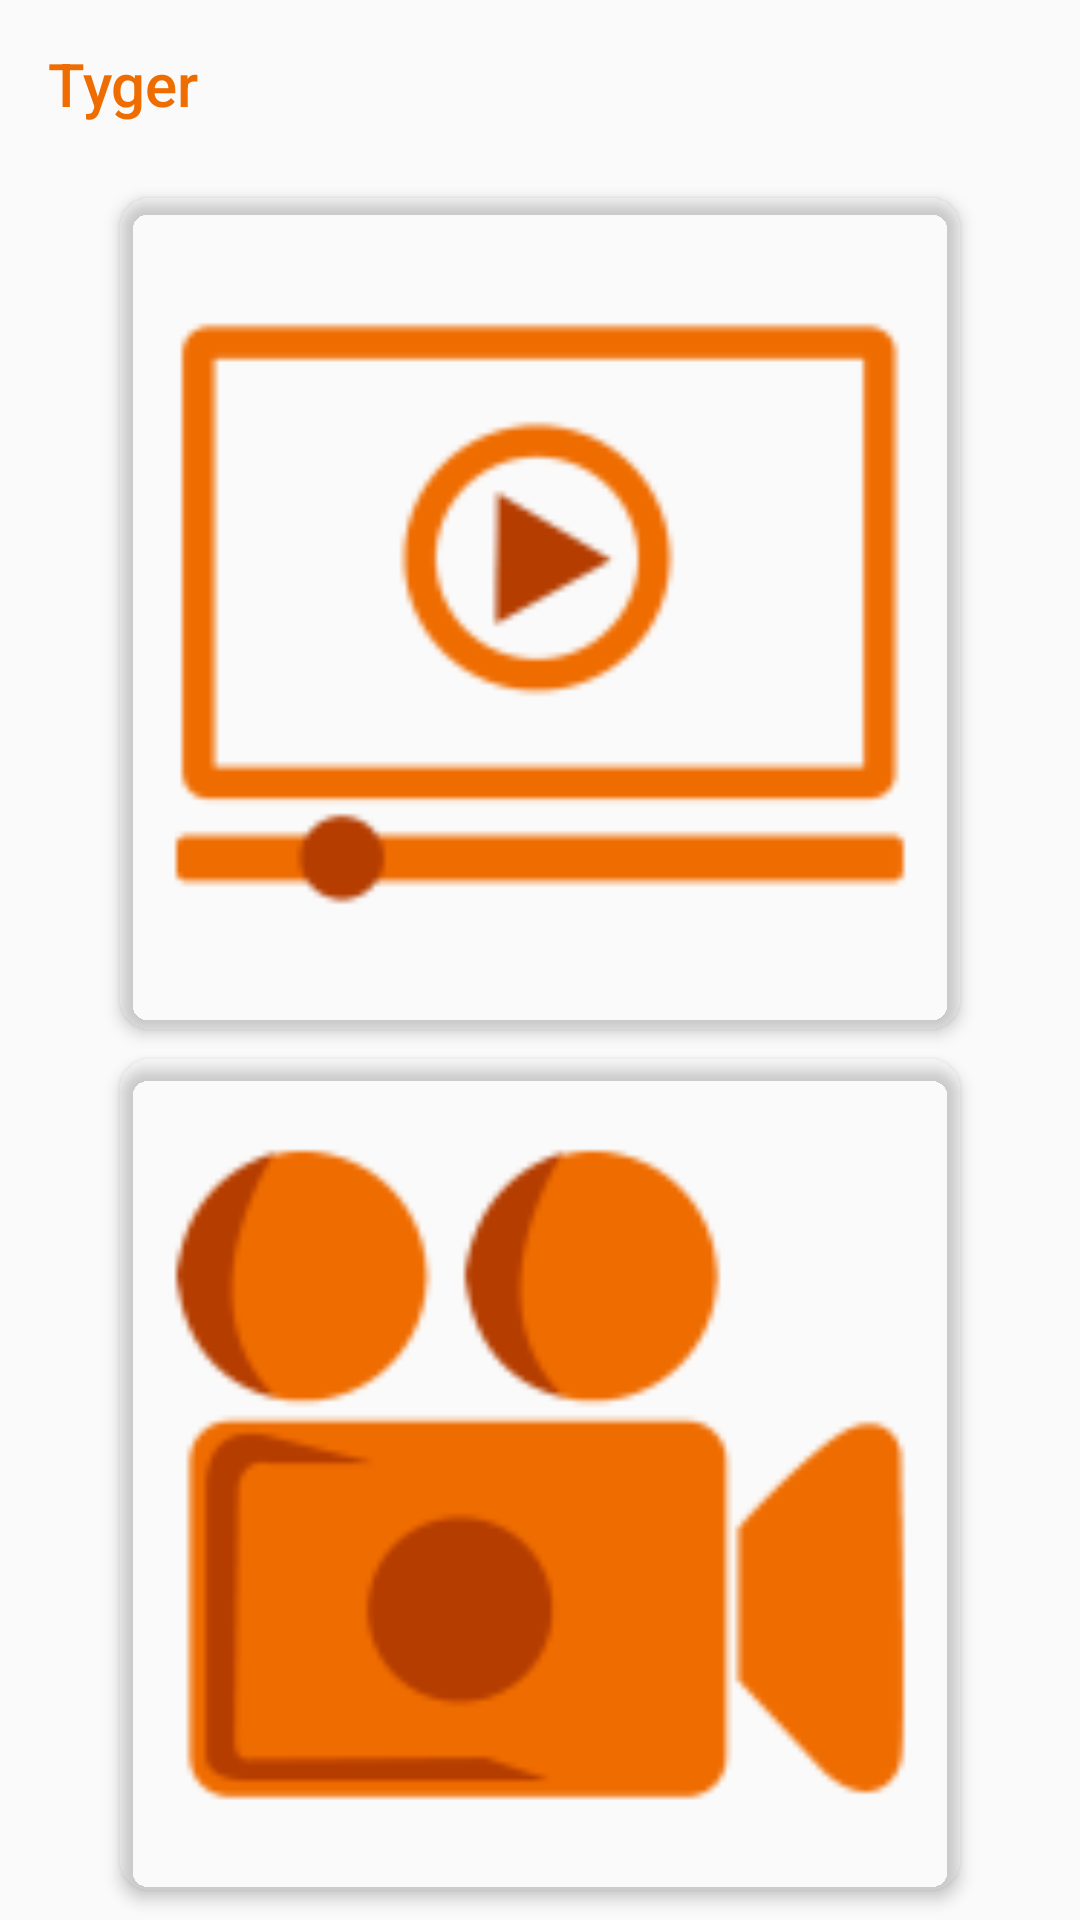

Layout XML and referenced resources for this Android screen:
<!-- AndroidManifest.xml: application theme AppTheme -->
<!-- res/layout/activity_main.xml -->
<?xml version="1.0" encoding="utf-8"?>
<LinearLayout xmlns:android="http://schemas.android.com/apk/res/android"
    xmlns:app="http://schemas.android.com/apk/res-auto"
    xmlns:tools="http://schemas.android.com/tools"
    android:layout_width="match_parent"
    android:layout_height="match_parent"
    android:background="?attr/backgroundcolor"
    android:orientation="vertical"
    android:theme="@style/AppTheme"
    tools:context=".MainActivity">

    <include
        android:id="@+id/main_toolbar"
        layout="@layout/main_toolbar" />

    <LinearLayout
        android:layout_width="match_parent"
        android:layout_height="match_parent"
        android:orientation="vertical"
        tools:context=".MainActivity">

        <android.support.v7.widget.CardView
            android:id="@+id/watch_card"
            android:layout_width="match_parent"
            android:layout_height="wrap_content"
            android:orientation="vertical"
            android:layout_marginLeft="40dp"
            android:layout_marginTop="10dp"
            android:layout_marginRight="40dp"
            android:layout_marginBottom="5dp"
            android:layout_weight="1"
            android:gravity="top|center"
            app:cardBackgroundColor="?attr/cardbackground"
            app:cardCornerRadius="10dp"
            app:cardElevation="3dp"
            app:cardMaxElevation="3dp"
            app:cardPreventCornerOverlap="false"
            app:cardUseCompatPadding="false">

            <LinearLayout
                android:layout_width="match_parent"
                android:layout_height="match_parent"
                android:orientation="vertical"
                android:gravity="center"
                android:background="@null">

                <ImageView
                    android:layout_width="match_parent"
                    android:layout_height="match_parent"
                    android:background="@null"
                    android:gravity="center"
                    app:srcCompat="@mipmap/play_icon" />
            </LinearLayout>
        </android.support.v7.widget.CardView>

        <android.support.v7.widget.CardView
            android:id="@+id/record_card"
            android:layout_width="match_parent"
            android:layout_height="wrap_content"
            android:orientation="vertical"
            android:layout_marginLeft="40dp"
            android:layout_marginTop="5dp"
            android:layout_marginRight="40dp"
            android:layout_marginBottom="10dp"
            android:layout_weight="1"
            android:gravity="bottom|center"
            app:cardBackgroundColor="?attr/cardbackground"
            app:cardCornerRadius="10dp"
            app:cardElevation="3dp"
            app:cardMaxElevation="3dp"
            app:cardPreventCornerOverlap="false"
            app:cardUseCompatPadding="false">

            <LinearLayout
                android:layout_width="match_parent"
                android:layout_height="match_parent"
                android:orientation="vertical"
                android:gravity="center"
                android:background="@null">

                <ImageView
                    android:layout_width="match_parent"
                    android:layout_height="match_parent"
                    android:background="@null"
                    android:clickable="false"
                    android:gravity="center"
                    app:srcCompat="@mipmap/rec_icon" />
            </LinearLayout>

        </android.support.v7.widget.CardView>

    </LinearLayout>

</LinearLayout>
<!-- res/layout/main_toolbar.xml (included above) -->
<?xml version="1.0" encoding="utf-8"?>
<android.support.v7.widget.Toolbar xmlns:android="http://schemas.android.com/apk/res/android"
    xmlns:app="http://schemas.android.com/apk/res-auto"
    android:layout_width="match_parent"
    android:layout_height="?attr/actionBarSize"
    android:background="@null"
    android:elevation="4dp"
    android:theme="@style/AppTheme"
    app:popupTheme="@style/PopupMenuStyle"
    app:title="@string/app_name"
    app:titleTextColor="@color/primaryColor"
    app:layout_constraintTop_toTopOf="parent" />
<!-- resources referenced by this layout -->
<resources>
  <color name="primaryColor">#ef6c00</color>
  <!-- mipmap play_icon: png bitmap (mipmap-hdpi, 1711 bytes) -->
  <!-- mipmap rec_icon: png bitmap (mipmap-hdpi, 2391 bytes) -->
  <string name="app_name">Tyger</string>
  <style name="AppTheme" parent="Theme.AppCompat.Light.DarkActionBar">
          
          <item name="colorPrimary">@color/colorPrimary</item>
          <item name="colorPrimaryDark">@color/colorPrimaryDark</item>
          <item name="colorAccent">@color/colorAccent</item>
          <item name="preferenceTheme">@style/PreferenceThemeOverlay</item>
  
      </style>
  <!-- not gathered from this repository: default colours our renderer supplied (Android Studio template values) -->
  <color name="colorPrimary">#FF6200EE</color>
  <color name="colorPrimaryDark">#FF3700B3</color>
  <color name="colorAccent">#FF03DAC5</color>
</resources>
